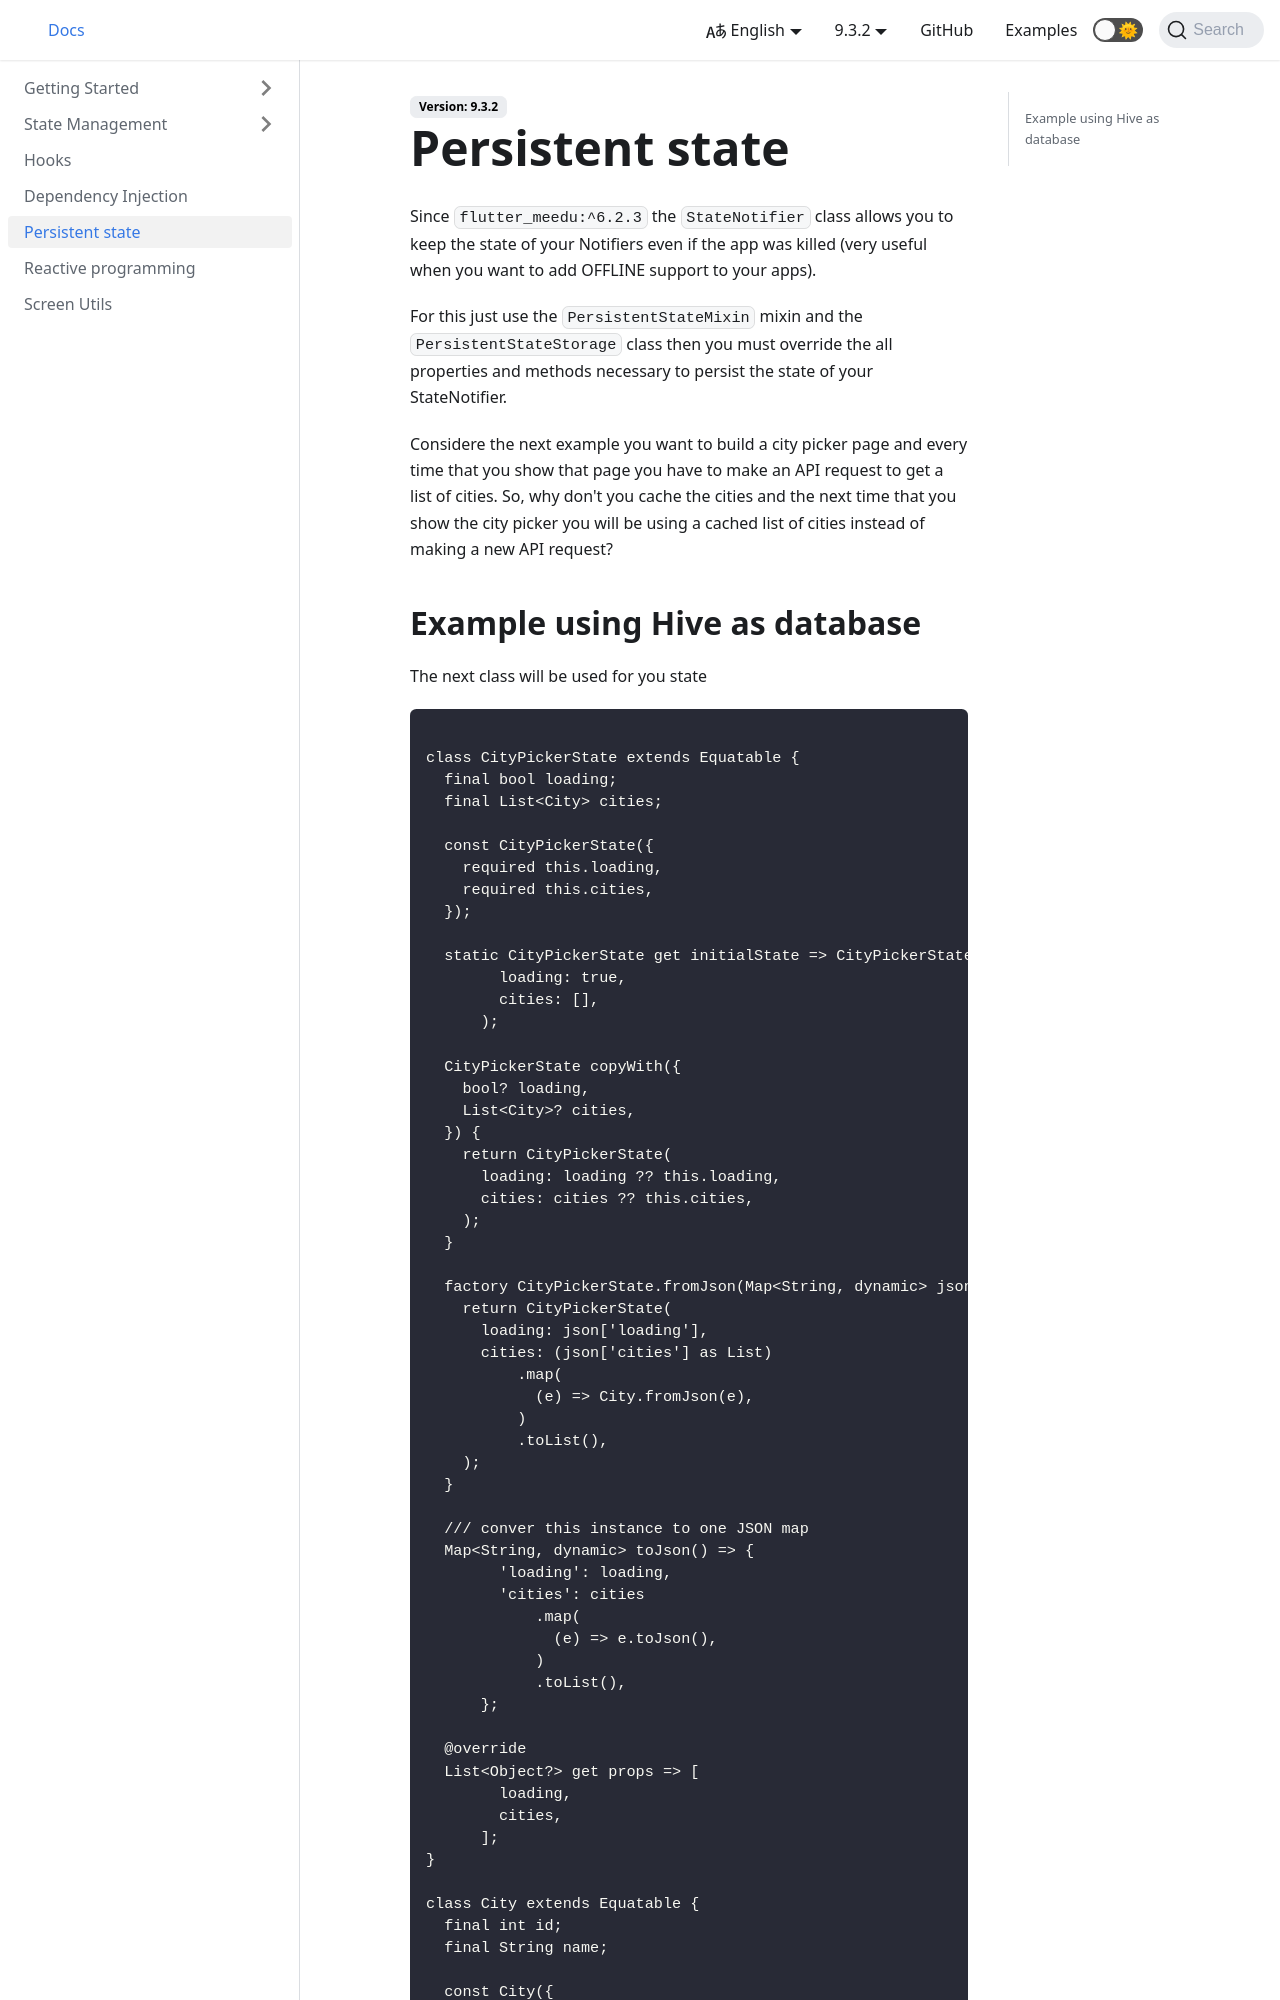

repository: darwin-morocho/flutter-meedu · page: docs/persistent-state/index.html · generator: docusaurus

# Persistent state

Since `flutter_meedu:^6.2.3` the `StateNotifier` class allows you to keep the state of your Notifiers even if the app was killed (very useful when you want to add OFFLINE support to your apps).

For this just use the `PersistentStateMixin` mixin and the `PersistentStateStorage` class then you must override the all properties and methods necessary to persist the state of your StateNotifier.


Considere the next example you want to build a city picker page and every time that you show that page you have to make an API request to get a list of cities. So, why don't you cache the cities and the next time that you show the city picker you will be using a cached list of cities instead of making a new API request?
